Photos from the image-classification dataset "Data" in the GitHub repository usmanali414/Destruction-Detection-in-Satellite-Imagery. Its 2 classes are: destructed, non destructed.

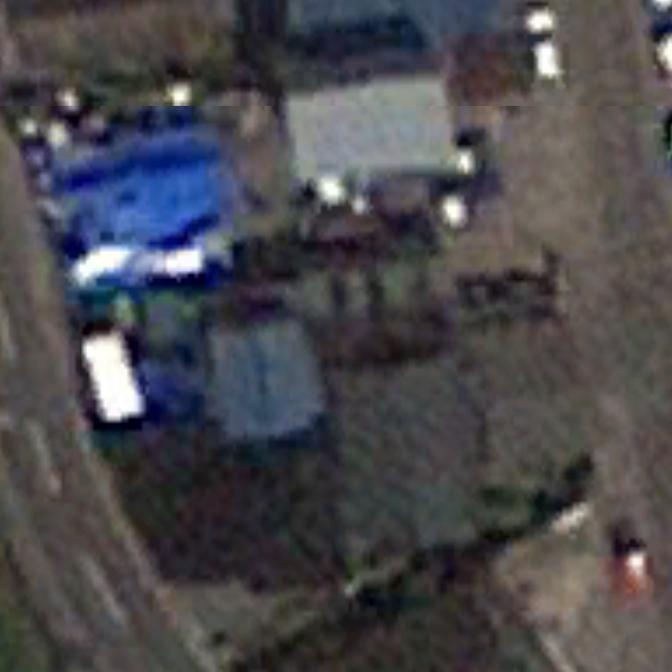
Label: non destructed

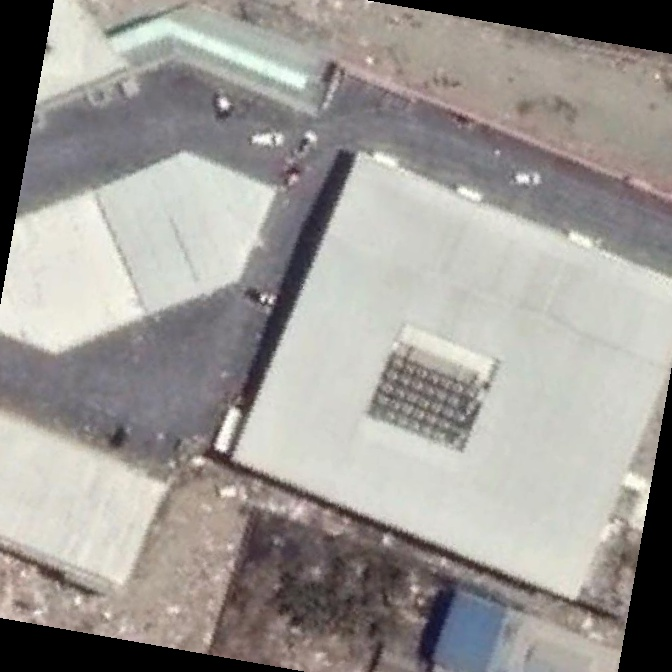
Label: destructed

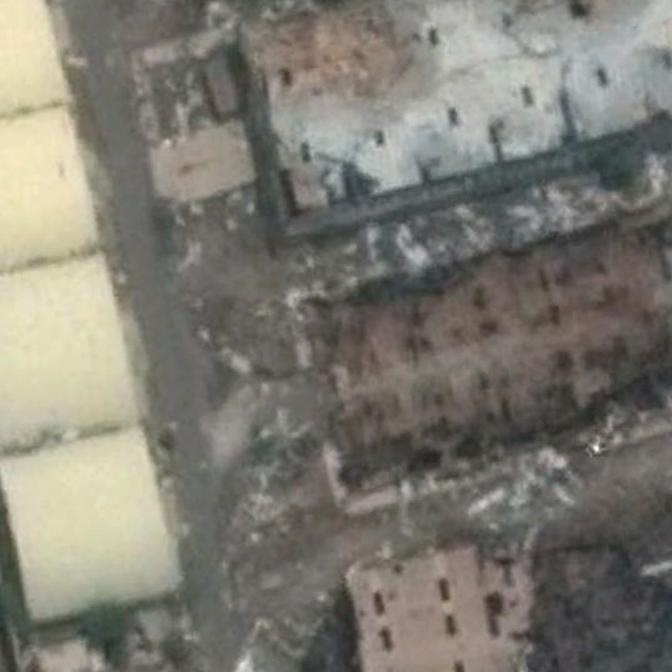
Label: destructed

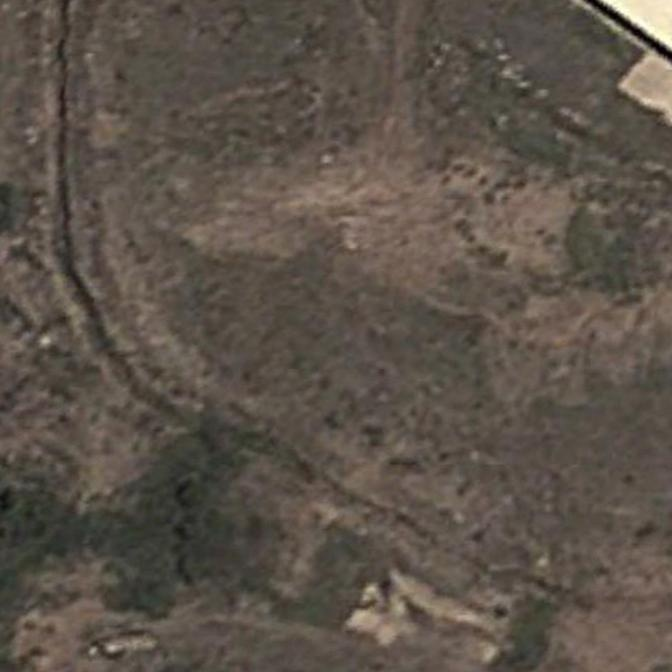
Label: non destructed

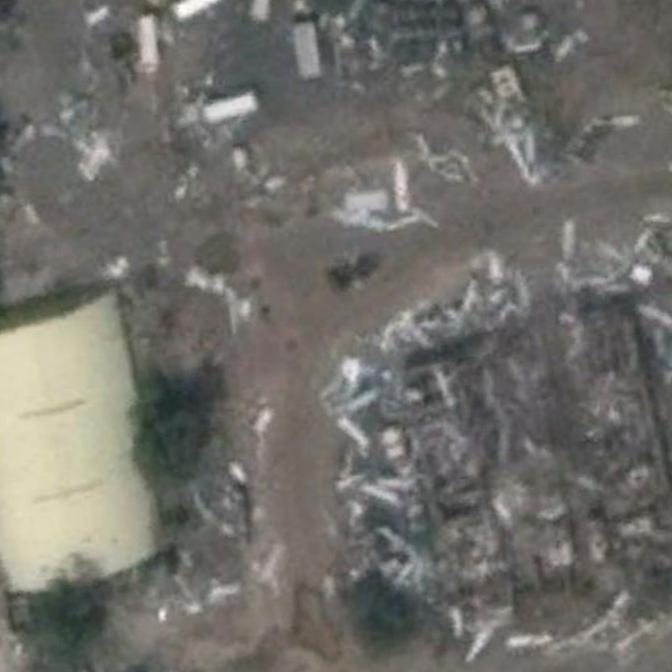
Label: destructed

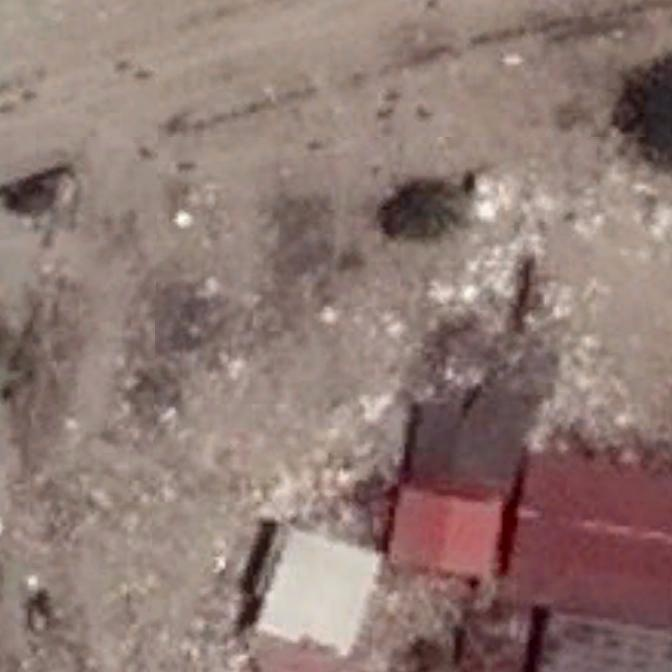
Label: non destructed
